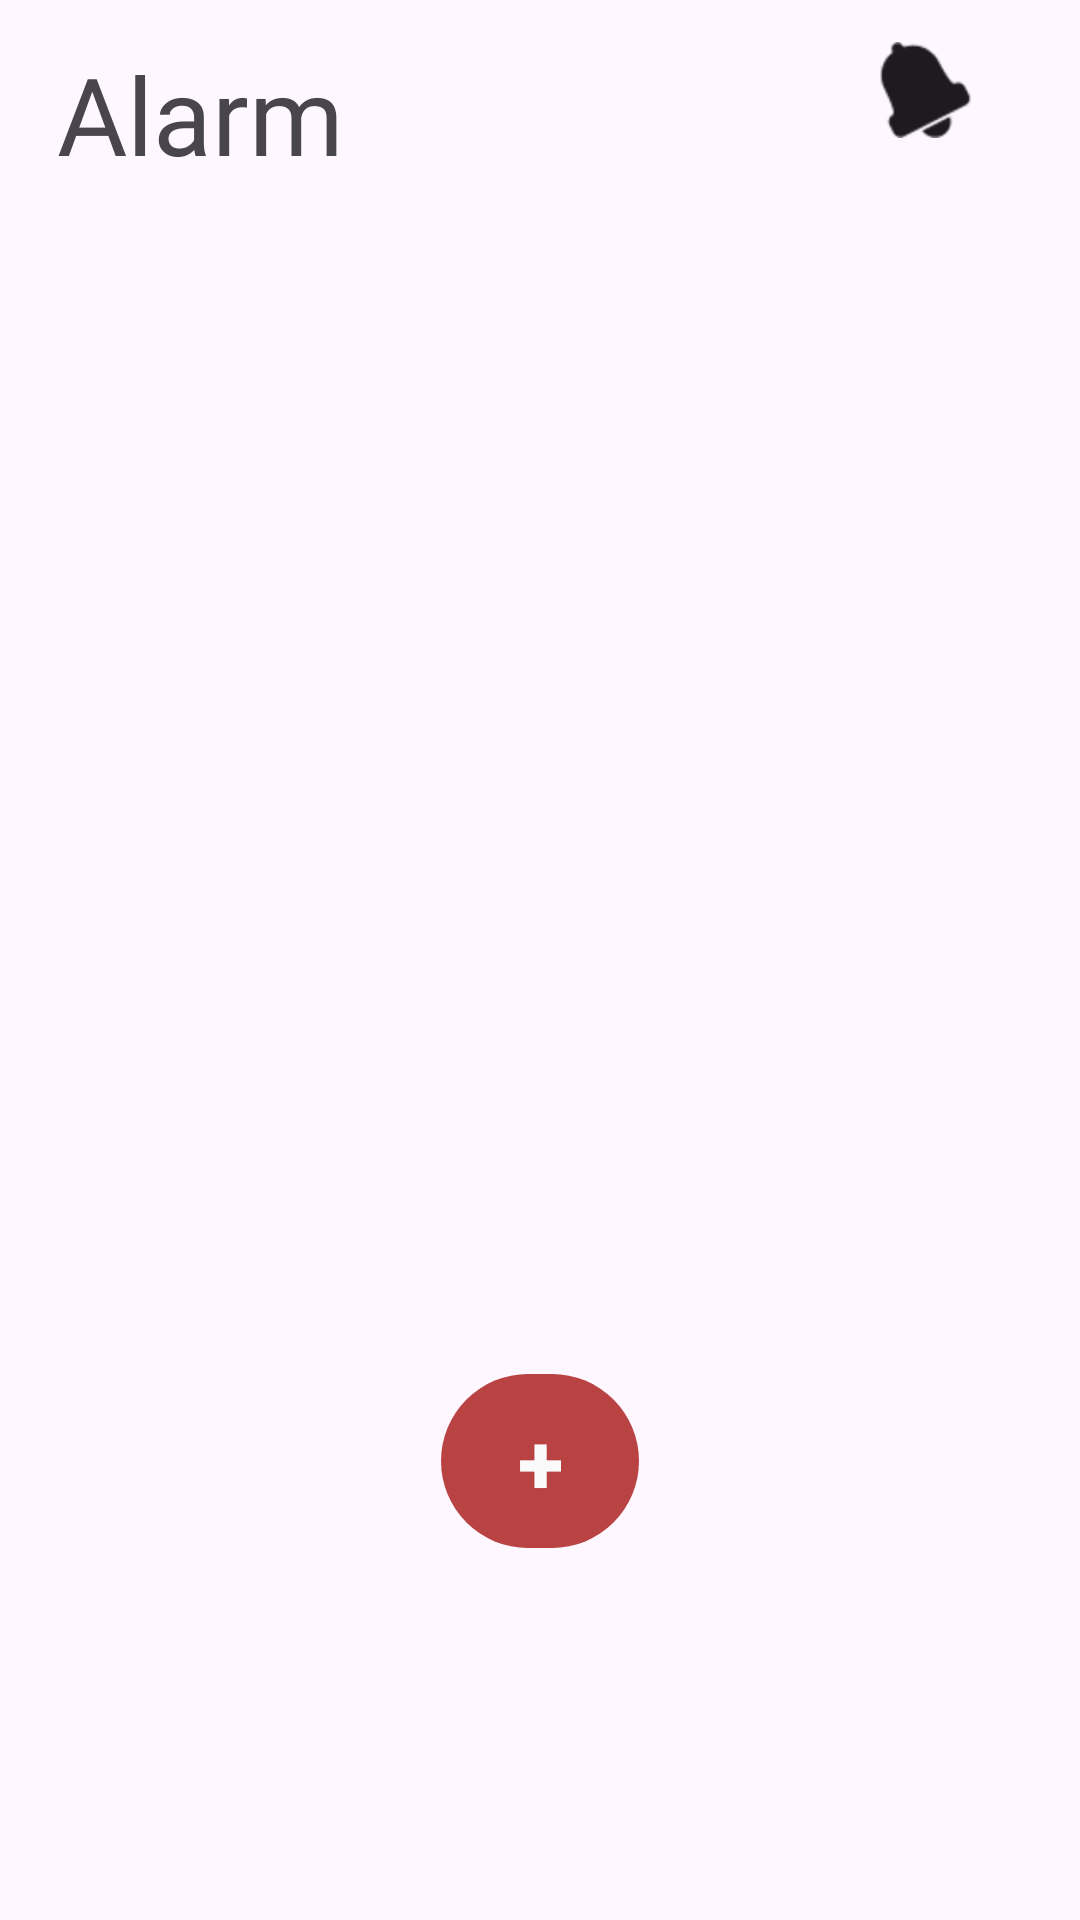

This screen was rendered from an Android layout file. Write that file and the resources it references.
<!-- AndroidManifest.xml: application theme Theme.OnlyAlarm -->
<!-- res/layout/activity_main.xml -->
<?xml version="1.0" encoding="utf-8"?>
<androidx.constraintlayout.widget.ConstraintLayout xmlns:android="http://schemas.android.com/apk/res/android"
    xmlns:app="http://schemas.android.com/apk/res-auto"
    xmlns:tools="http://schemas.android.com/tools"
    android:id="@+id/main"
    android:layout_width="match_parent"
    android:layout_height="match_parent"
    tools:context=".MainActivity">

    <TextView
        android:id="@+id/textView"
        android:layout_width="118dp"
        android:layout_height="49dp"
        android:fontFamily="@font/poppins"
        android:text="Alarm"
        android:textSize="36dp"
        app:layout_constraintBottom_toBottomOf="parent"
        app:layout_constraintEnd_toStartOf="@+id/music"
        app:layout_constraintHorizontal_bias="0.114"
        app:layout_constraintStart_toStartOf="parent"
        app:layout_constraintTop_toTopOf="parent"
        app:layout_constraintVertical_bias="0.023" />

    <ImageView
        android:id="@+id/music"
        android:layout_width="47dp"
        android:layout_height="32dp"
        android:layout_marginEnd="28dp"
        app:layout_constraintBottom_toBottomOf="parent"
        app:layout_constraintEnd_toEndOf="parent"
        app:layout_constraintTop_toTopOf="parent"
        app:layout_constraintVertical_bias="0.023"
        app:srcCompat="@android:drawable/ic_popup_reminder"
        app:tint="?attr/colorOnBackground" />

    <ListView
        android:id="@+id/listView"
        android:layout_width="364dp"
        android:layout_height="706dp"
        app:layout_constraintBottom_toTopOf="@+id/button"
        app:layout_constraintEnd_toEndOf="parent"
        app:layout_constraintHorizontal_bias="0.461"
        app:layout_constraintStart_toStartOf="parent"
        app:layout_constraintTop_toBottomOf="@+id/textView"
        app:layout_constraintVertical_bias="0.0">


    </ListView>

    <com.google.android.material.button.MaterialButton
        android:id="@+id/button"
        android:layout_width="66dp"
        android:layout_height="66dp"
        android:layout_marginBottom="120dp"
        android:text="+"
        android:textColor="#FAFAFA"
        android:textSize="28sp"
        android:textStyle="bold"
        app:backgroundTint="#B94343"
        app:cornerRadius="33dp"
        app:layout_constraintBottom_toBottomOf="parent"
        app:layout_constraintEnd_toEndOf="parent"
        app:layout_constraintStart_toStartOf="parent" />

</androidx.constraintlayout.widget.ConstraintLayout>
<!-- resources referenced by this layout -->
<resources>
  <style name="Theme.OnlyAlarm" parent="Base.Theme.OnlyAlarm" />
  <style name="Base.Theme.OnlyAlarm" parent="Theme.Material3.DayNight.NoActionBar">
          
          
      </style>
</resources>
